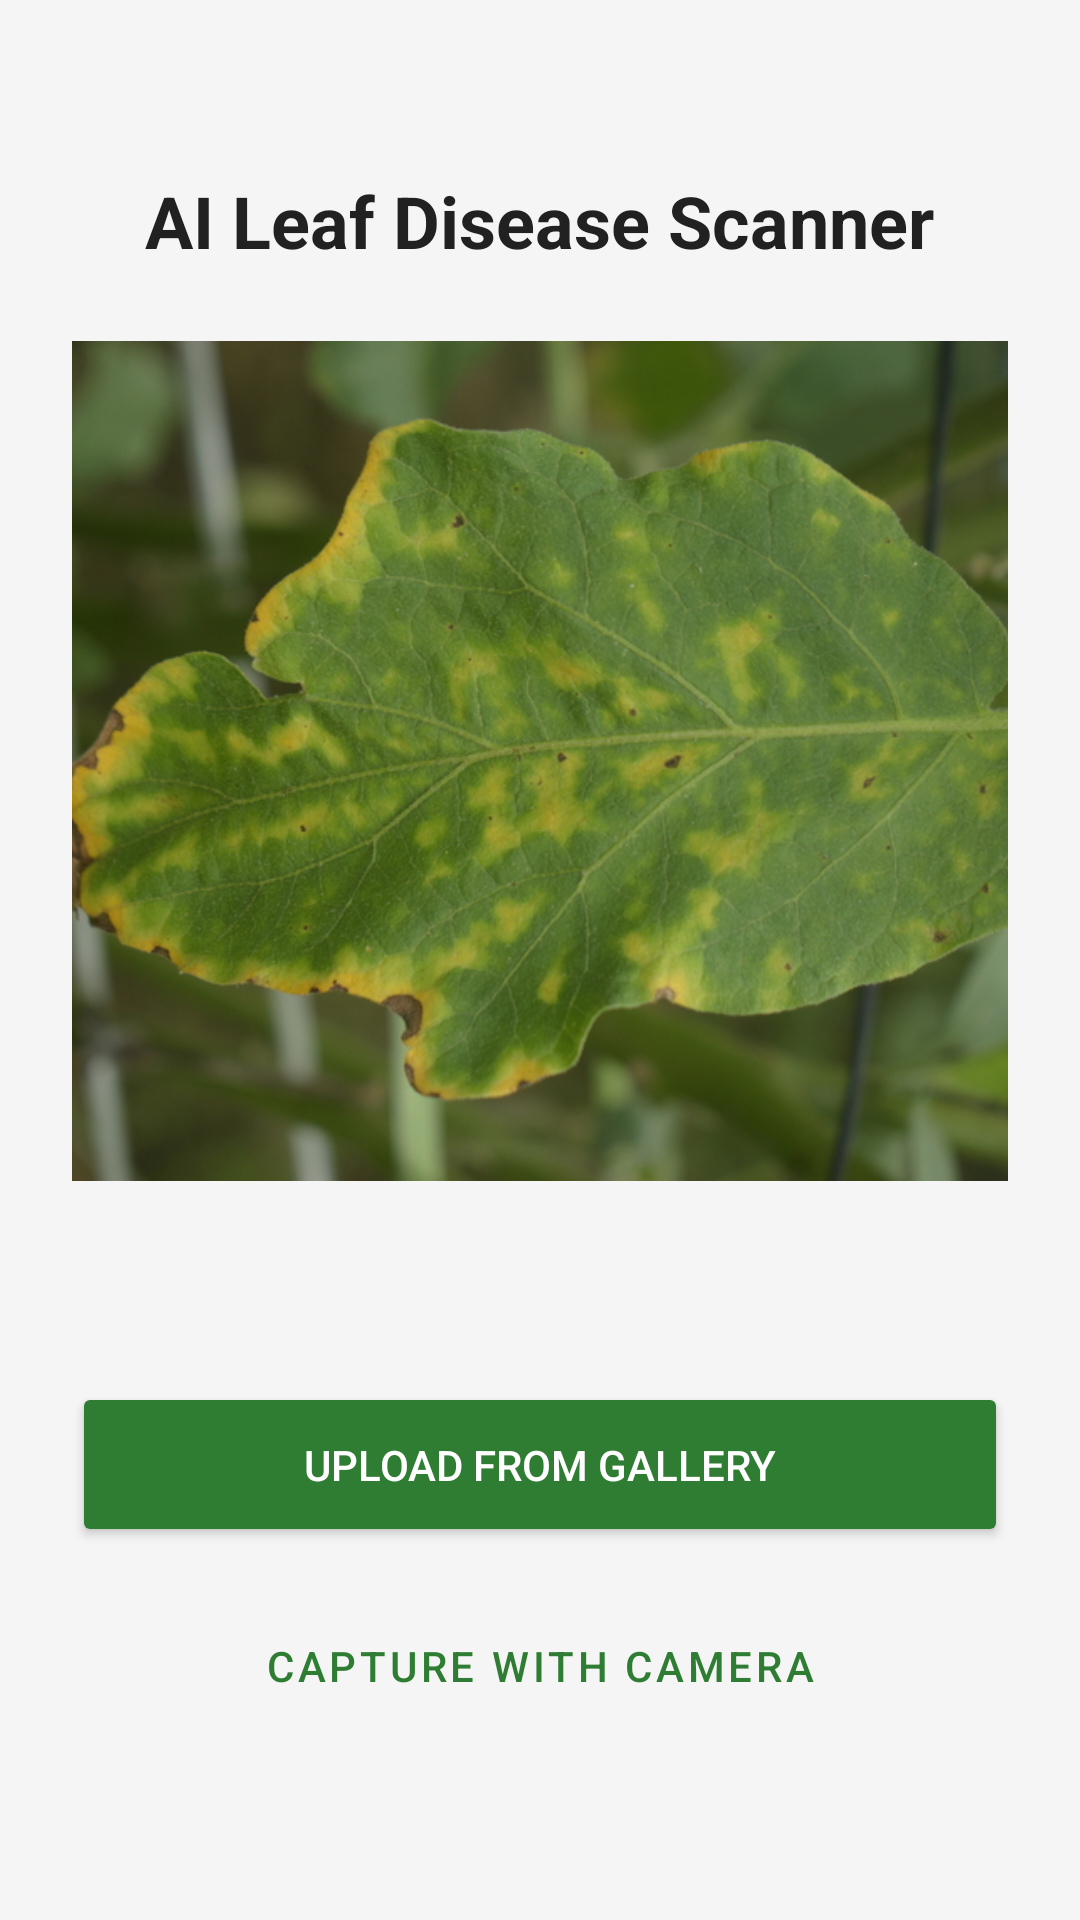

Produce the Android XML layout that renders to this screen, including the resource entries it uses.
<!-- AndroidManifest.xml: application theme Theme.EFOS -->
<!-- res/layout/fragment_scan.xml -->
<?xml version="1.0" encoding="utf-8"?>
<LinearLayout xmlns:android="http://schemas.android.com/apk/res/android"
    android:layout_width="match_parent"
    android:layout_height="match_parent"
    android:orientation="vertical"
    android:padding="24dp"
    android:gravity="center"
    android:background="#F5F5F5">

    <TextView
        android:layout_width="wrap_content"
        android:layout_height="wrap_content"
        android:text="@string/scan_title"
        android:textSize="24sp"
        android:textStyle="bold"
        android:layout_marginBottom="24dp"
        android:textColor="#212121"/>

    
    <ImageView
        android:id="@+id/iv_scan_preview"
        android:layout_width="match_parent"
        android:layout_height="280dp"
        android:scaleType="centerCrop"
        android:src="@drawable/img_phomopsis"
        android:background="#E0E0E0"
        android:layout_marginBottom="24dp"
        android:contentDescription="Scanned Leaf Preview"/>

    
    <ProgressBar
        android:id="@+id/progress_bar_inference"
        android:layout_width="wrap_content"
        android:layout_height="wrap_content"
        android:visibility="gone"
        android:layout_marginBottom="16dp"/>

    <TextView
        android:id="@+id/tv_inference_status"
        android:layout_width="wrap_content"
        android:layout_height="wrap_content"
        android:text=""
        android:textColor="#757575"
        android:layout_marginBottom="24dp"/>

    
    <Button
        android:id="@+id/btn_gallery"
        android:layout_width="match_parent"
        android:layout_height="55dp"
        android:text="@string/scan_gallery"
        android:backgroundTint="#2E7D32"
        android:textColor="#FFFFFF"
        android:layout_marginBottom="12dp"/>

    
    <Button
        android:id="@+id/btn_camera"
        android:layout_width="match_parent"
        android:layout_height="55dp"
        style="@style/Widget.MaterialComponents.Button.OutlinedButton"
        android:text="@string/scan_camera"
        android:textColor="#2E7D32"/>

</LinearLayout>
<!-- resources referenced by this layout -->
<resources>
  <!-- drawable img_phomopsis: jpg bitmap (drawable, 298574 bytes) -->
  <string name="scan_camera">Capture with Camera</string>
  <string name="scan_gallery">Upload from Gallery</string>
  <string name="scan_title">AI Leaf Disease Scanner</string>
  <style name="Theme.EFOS" parent="Base.Theme.EFOS" />
  <style name="Base.Theme.EFOS" parent="Theme.Material3.DayNight.NoActionBar">
          
          
      </style>
</resources>
